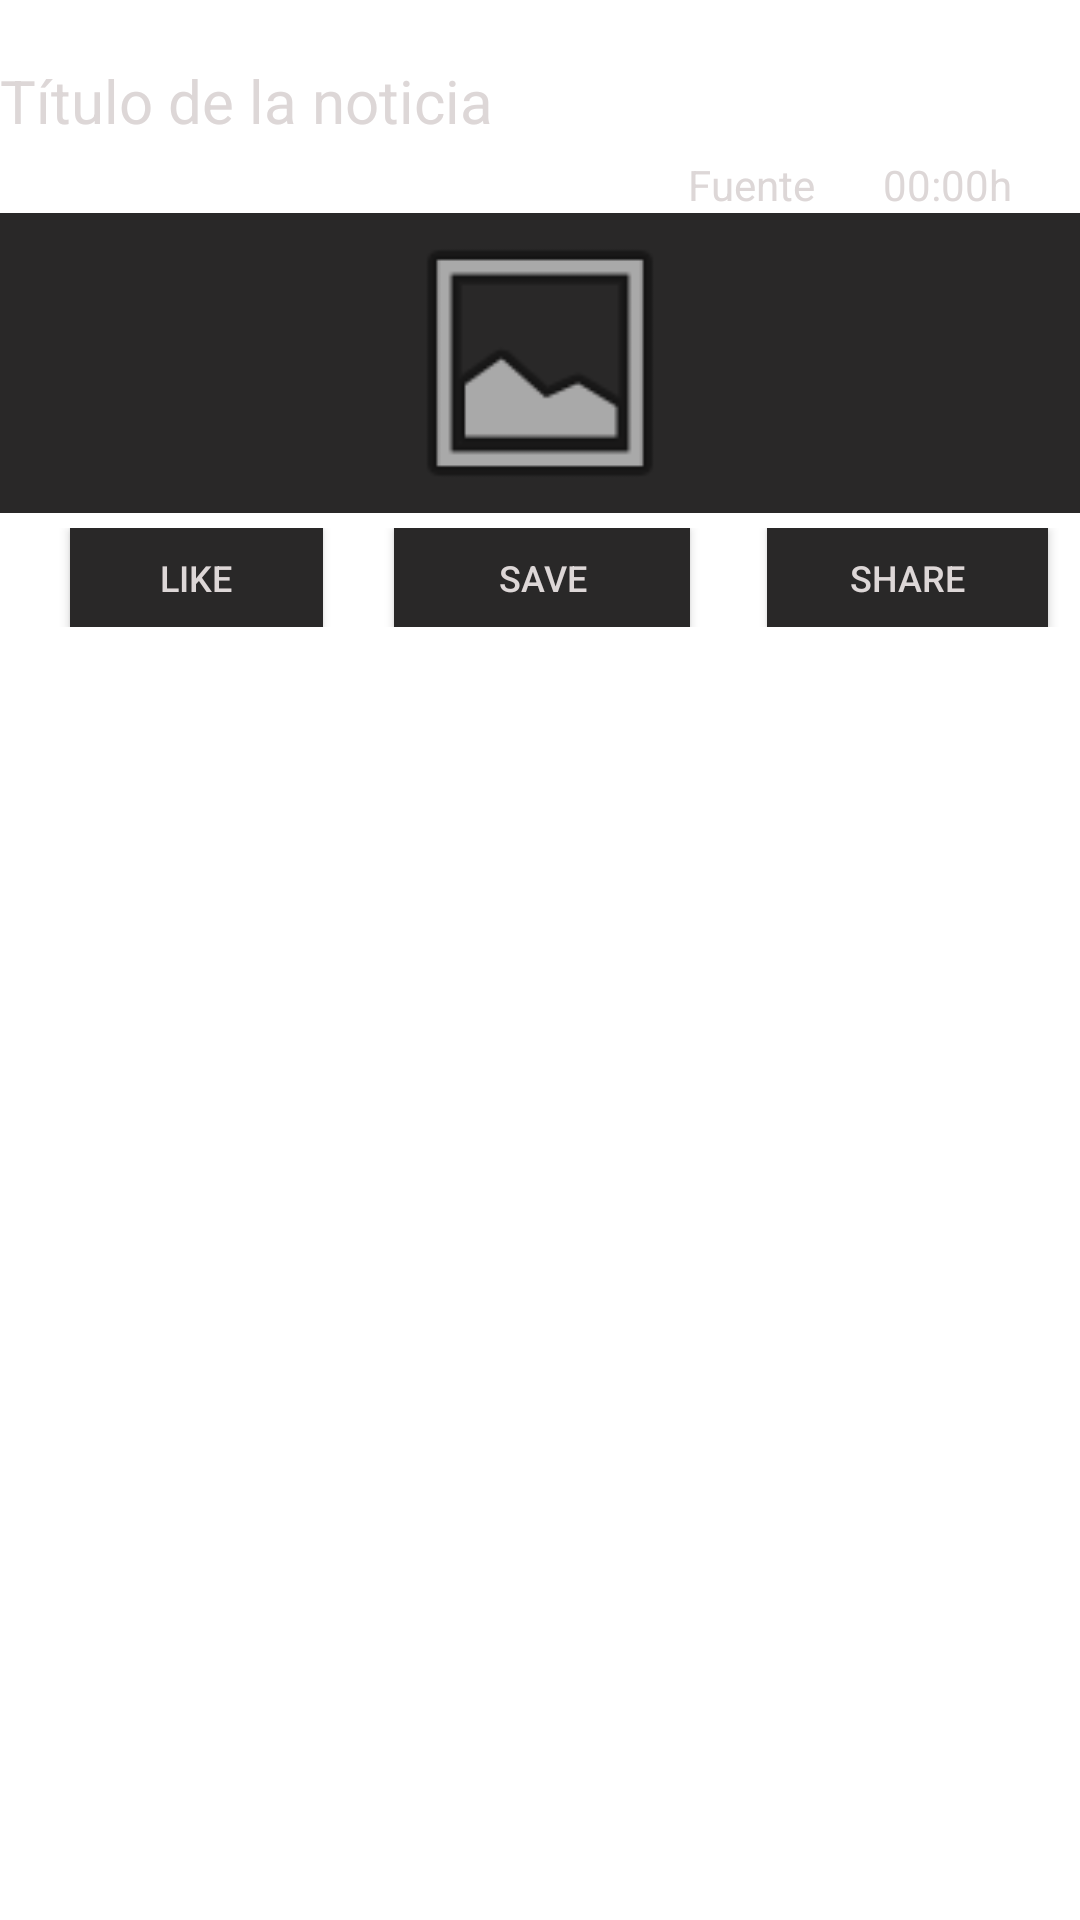

Reconstruct the res/layout file that produces this screen, plus the resources it refers to.
<!-- AndroidManifest.xml: application theme Theme.COWS -->
<!-- res/layout/linea_noticia_view.xml -->
<?xml version="1.0" encoding="utf-8"?>
<LinearLayout xmlns:android="http://schemas.android.com/apk/res/android"
    xmlns:app="http://schemas.android.com/apk/res-auto"
    xmlns:tools="http://schemas.android.com/tools"
    android:layout_width="match_parent"
    android:layout_height="match_parent"
    android:orientation="vertical">

        <Space
            android:layout_width="match_parent"
            android:layout_height="20dp" />

    <LinearLayout
        android:id="@+id/idLayoutNews1_main"
        android:layout_width="match_parent"
        android:layout_height="196dp"
        android:orientation="vertical">

        <LinearLayout
            android:id="@+id/idLayoutTitle_main"
            android:layout_width="match_parent"
            android:layout_height="32dp"
            android:orientation="horizontal">

            <Space
                android:layout_width="73dp"
                android:layout_height="match_parent"
                android:layout_weight="1" />

            <TextView
                android:id="@+id/idTitle1_main"
                android:layout_width="380dp"
                android:layout_height="match_parent"
                android:text="@string/tituloNoticia"
                android:textColor="@color/lightgray"
                android:textSize="20sp" />
        </LinearLayout>

        <LinearLayout
            android:id="@+id/idLayoutFH_main"
            android:layout_width="match_parent"
            android:layout_height="wrap_content"
            android:orientation="horizontal">

            <Space
                android:layout_width="102dp"
                android:layout_height="match_parent"
                android:layout_weight="1" />

            <TextView
                android:id="@+id/idResource1_main"
                android:layout_width="78dp"
                android:layout_height="wrap_content"
                android:layout_weight="1"
                android:gravity="end"
                android:text="@string/fuente"
                android:textColor="@color/lightgray"
                android:textSize="14sp" />

            <TextView
                android:id="@+id/idTime1_main"
                android:layout_width="wrap_content"
                android:layout_height="wrap_content"
                android:layout_weight="1"
                android:gravity="center"
                android:text="@string/hora"
                android:textColor="@color/lightgray" />

        </LinearLayout>

        <ImageView
            android:id="@+id/idImage1_main"
            android:layout_width="match_parent"
            android:layout_height="100dp"
            android:background="@color/dark"
            android:contentDescription=""
            app:srcCompat="@android:drawable/ic_menu_gallery" />

        <Space
            android:layout_width="match_parent"
            android:layout_height="5dp" />

        <LinearLayout
            android:id="@+id/idLayoutLGC1_main"
            android:layout_width="match_parent"
            android:layout_height="33dp"
            android:orientation="horizontal">

            <Space
                android:layout_width="13dp"
                android:layout_height="match_parent"
                android:layout_weight="1" />

            <Button
                android:id="@+id/idLike1_main"
                android:layout_width="74dp"
                android:layout_height="match_parent"
                android:layout_weight="1"
                android:background="@color/dark"
                android:text="@string/like"
                android:textColor="@color/lightgray"
                android:textSize="12sp" />

            <Space
                android:layout_width="13dp"
                android:layout_height="match_parent"
                android:layout_weight="1" />

            <Button
                android:id="@+id/idGuardar1_main"
                android:layout_width="wrap_content"
                android:layout_height="wrap_content"
                android:layout_weight="1"
                android:background="@color/dark"
                android:text="@string/guardar"
                android:textColor="@color/lightgray"
                android:textSize="12sp" />

            <Space
                android:layout_width="15dp"
                android:layout_height="match_parent"
                android:layout_weight="1" />

            <Button
                android:id="@+id/idCompartir1_main"
                android:layout_width="83dp"
                android:layout_height="wrap_content"
                android:layout_weight="1"
                android:background="@color/dark"
                android:text="@string/compartir"
                android:textColor="@color/lightgray"
                android:textSize="12sp" />

            <Space
                android:layout_width="wrap_content"
                android:layout_height="wrap_content"
                android:layout_weight="1" />

        </LinearLayout>

        <Space
            android:layout_width="match_parent"
            android:layout_height="8dp" />

        <View
            android:layout_width="376dp"
            android:layout_height="1dp"
            android:layout_gravity="center"
            android:background="@android:color/background_dark"
            android:backgroundTint="#292828" />
    </LinearLayout>

</LinearLayout>
<!-- resources referenced by this layout -->
<resources>
  <color name="dark">#292828</color>
  <color name="lightgray">#DDD7D7</color>
  <string name="compartir">Share</string>
  <string name="fuente">Fuente</string>
  <string name="guardar">Save</string>
  <string name="hora">00:00h</string>
  <string name="like">Like</string>
  <string name="tituloNoticia">Título de la noticia</string>
  <style name="Theme.COWS" parent="Theme.MaterialComponents.Light.NoActionBar">
          
          <item name="colorPrimary">@color/primaryColor</item>
          <item name="colorPrimaryVariant">@color/primaryDarkColor</item>
          <item name="colorPrimaryDark">@color/primaryDarkColor</item>
          <item name="colorOnPrimary">@color/primaryTextColor</item>
          
          <item name="colorSecondary">@color/secondaryColor</item>
          <item name="colorSecondaryVariant">@color/secondaryDarkColor</item>
          <item name="colorAccent">@color/secondaryColor</item>
          <item name="colorOnSecondary">@color/secondaryTextColor</item>
          
          <item name="backgroundColor">@android:color/white</item>
      </style>
</resources>
